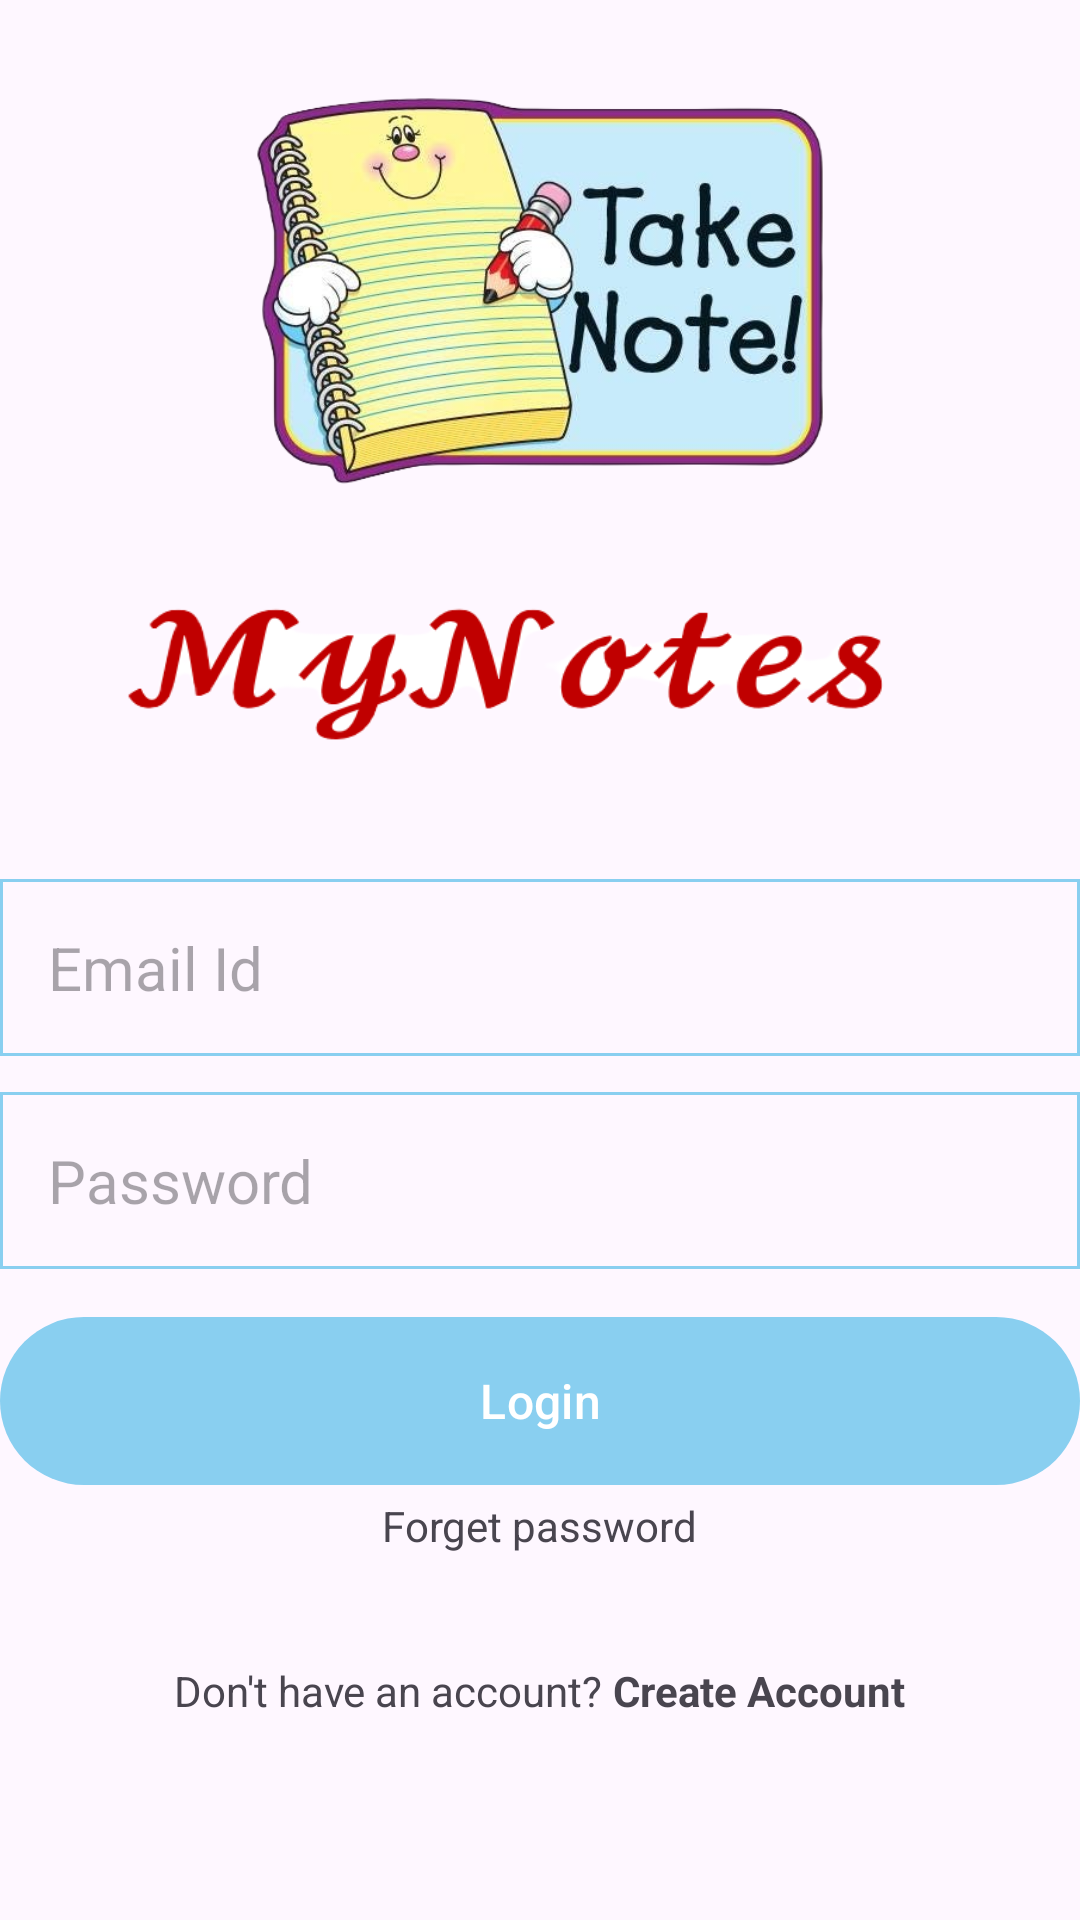

This screen was rendered from an Android layout file. Write that file and the resources it references.
<!-- AndroidManifest.xml: application theme Theme.MyNotes -->
<!-- res/layout/activity_login.xml -->
<?xml version="1.0" encoding="utf-8"?>
<RelativeLayout xmlns:android="http://schemas.android.com/apk/res/android"
    xmlns:app="http://schemas.android.com/apk/res-auto"
    xmlns:tools="http://schemas.android.com/tools"
    android:layout_width="match_parent"
    android:layout_height="match_parent"
    android:layout_marginVertical="16dp"
    android:layout_marginHorizontal="32dp"
    tools:context=".LoginActivity">

    <ImageView
        android:id="@+id/login_icon"
        android:layout_width="197dp"
        android:layout_height="130dp"
        android:layout_centerHorizontal="true"
        android:layout_marginVertical="32dp"
        android:src="@drawable/login" />

    <LinearLayout
        android:id="@+id/hello_text"
        android:layout_width="wrap_content"
        android:layout_height="55dp"
        android:layout_below="@id/login_icon"
        android:orientation="vertical">

        <ImageView
            android:layout_width="385dp"
            android:layout_height="81dp"
            android:layout_centerHorizontal="true"
            android:src="@drawable/ok" />
        
        
        
        
        
        
        

        
        
        
        
        
        
        

    </LinearLayout>

    <LinearLayout
        android:id="@+id/form_layout"
        android:layout_width="match_parent"
        android:layout_height="241dp"
        android:layout_below="@id/hello_text"
        android:layout_marginVertical="32dp"
        android:layout_marginTop="2dp"
        android:orientation="vertical">

        <EditText
            android:id="@+id/email_edit_text"
            android:layout_width="match_parent"
            android:layout_height="wrap_content"
            android:layout_marginTop="12dp"
            android:background="@drawable/rounded_corner"
            android:hint="Email Id"
            android:inputType="textEmailAddress"
            android:padding="16dp"
            android:textSize="20sp" />

        <EditText
            android:id="@+id/password_edit_text"
            android:layout_width="match_parent"
            android:layout_height="wrap_content"
            android:layout_marginTop="12dp"
            android:background="@drawable/rounded_corner"
            android:hint="Password"
            android:inputType="textPassword"
            android:padding="16dp"
            android:textSize="20sp" />


        <com.google.android.material.button.MaterialButton
            android:id="@+id/login_btn"
            android:layout_width="match_parent"
            android:layout_height="64dp"
            android:layout_marginTop="12dp"
            android:text="Login"
            android:textSize="16sp" />

        <TextView
            android:id="@+id/tv_reset"
            android:layout_width="wrap_content"
            android:layout_height="41dp"
            android:layout_gravity="center"
            android:text="Forget password" />

        <ProgressBar
            android:id="@+id/progress_bar"
            android:layout_width="24dp"
            android:layout_height="64dp"
            android:layout_gravity="center"
            android:layout_marginTop="12dp"
            android:visibility="gone" />

    </LinearLayout>

    <LinearLayout
        android:layout_width="match_parent"
        android:layout_height="wrap_content"
        android:layout_below="@id/form_layout"
        android:orientation="horizontal"
        android:gravity="center">

        <TextView
            android:layout_width="wrap_content"
            android:layout_height="wrap_content"
            android:text="Don't have an account? "/>
        <TextView
            android:layout_width="wrap_content"
            android:layout_height="wrap_content"
            android:textStyle="bold"
            android:id="@+id/create_account_text_view_btn"
            android:text="Create Account"/>

    </LinearLayout>

</RelativeLayout>
<!-- resources referenced by this layout -->
<resources>
  <color name="black">#000000</color>
  <!-- drawable login: png bitmap (drawable, 230703 bytes) -->
  <!-- drawable ok: png bitmap (drawable, 29957 bytes) -->
  <!-- drawable rounded_corner (drawable) -->
  <?xml version="1.0" encoding="utf-8"?>
  <shape xmlns:android="http://schemas.android.com/apk/res/android" android:shape="rectangle">
  
      <stroke android:width="1dp" android:color="@color/my_primary"/>
  
  </shape>
  <style name="Theme.MyNotes" parent="Base.Theme.MyNotes" />
  <color name="my_primary">#89cff0</color>
  <style name="Base.Theme.MyNotes" parent="Theme.Material3.DayNight.NoActionBar">
          
          <item name="colorPrimary">@color/my_primary</item>
          <item name="colorPrimaryVariant">@color/my_primary</item>
          <item name="colorOnPrimary">@color/white</item>
  
          
      </style>
  <color name="white">#ffffff</color>
</resources>
